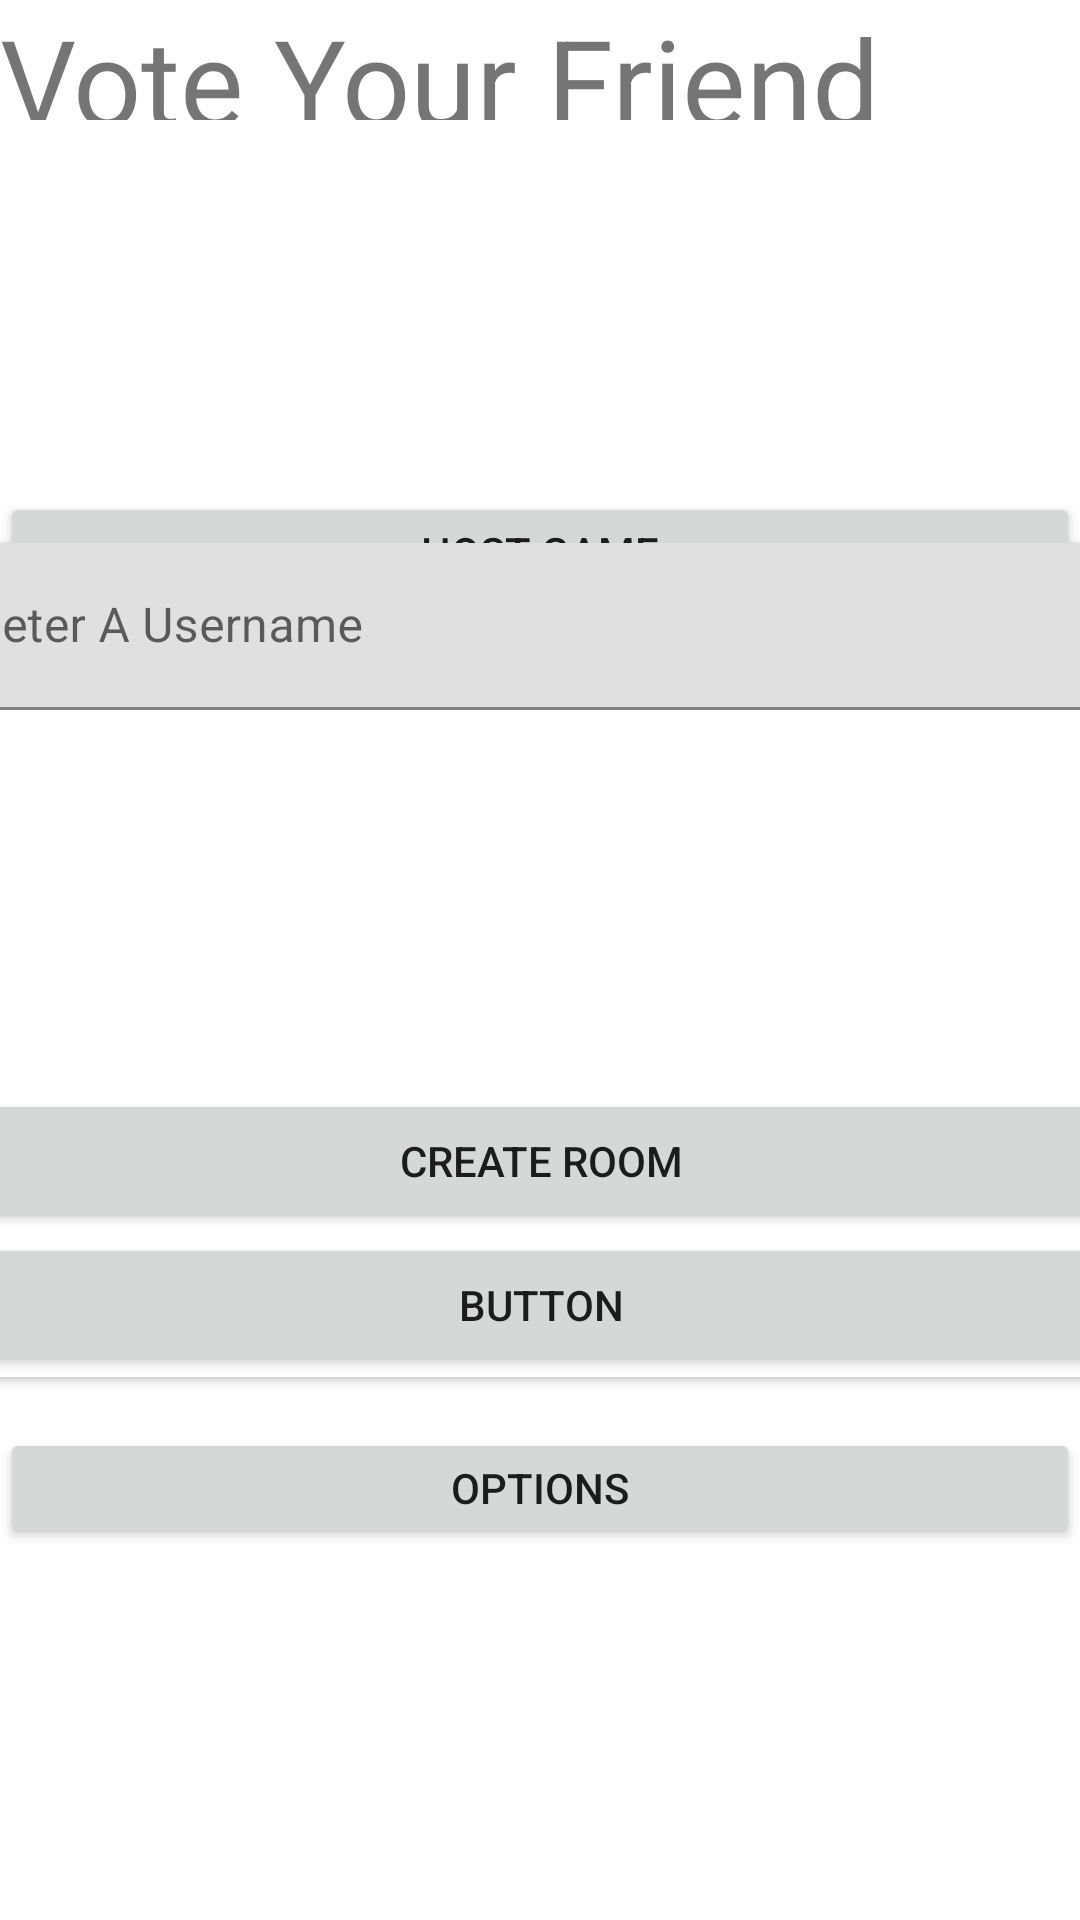

The Android layout XML behind this screen, and the referenced resources:
<!-- AndroidManifest.xml: application theme Theme.VoteYourFriendsv2 -->
<!-- res/layout/fragment_main.xml -->
<?xml version="1.0" encoding="utf-8"?>
<androidx.constraintlayout.widget.ConstraintLayout xmlns:android="http://schemas.android.com/apk/res/android"
    xmlns:app="http://schemas.android.com/apk/res-auto"
    xmlns:tools="http://schemas.android.com/tools"
    android:id="@+id/main"
    android:layout_width="match_parent"
    android:layout_height="match_parent"
    tools:context=".ui.main.MainFragment">

    <TextView
        android:id="@+id/textView"
        android:layout_width="match_parent"
        android:layout_height="40dp"
        android:textSize="40sp"
        android:text="Vote Your Friend"
        app:layout_constraintEnd_toEndOf="parent"
        app:layout_constraintStart_toStartOf="parent"
        app:layout_constraintTop_toTopOf="parent" />

    <Button
        android:id="@+id/hostGame"
        android:layout_width="match_parent"
        android:layout_height="40dp"
        android:layout_marginTop="124dp"
        android:text="Host Game"
        app:layout_constraintEnd_toEndOf="parent"
        app:layout_constraintHorizontal_bias="0.498"
        app:layout_constraintStart_toStartOf="parent"
        app:layout_constraintTop_toBottomOf="@+id/textView" />

    <Button
        android:id="@+id/button2"
        android:layout_width="match_parent"
        android:layout_height="40dp"
        android:layout_marginTop="120dp"
        android:text="Join Game"
        app:layout_constraintEnd_toEndOf="parent"
        app:layout_constraintStart_toStartOf="parent"
        app:layout_constraintTop_toBottomOf="@+id/hostGame" />

    <Button
        android:id="@+id/button3"
        android:layout_width="match_parent"
        android:layout_height="40dp"
        android:layout_marginTop="112dp"
        android:text="Options"
        app:layout_constraintEnd_toEndOf="parent"
        app:layout_constraintHorizontal_bias="0.498"
        app:layout_constraintStart_toStartOf="parent"
        app:layout_constraintTop_toBottomOf="@+id/button2" />

    <androidx.cardview.widget.CardView
        android:layout_width="428dp"
        android:layout_height="278dp"
        app:layout_constraintBottom_toBottomOf="parent"
        app:layout_constraintEnd_toEndOf="parent"
        app:layout_constraintStart_toStartOf="parent"
        app:layout_constraintTop_toTopOf="parent"
        android:id="@+id/popup">

        <LinearLayout
            android:layout_width="match_parent"
            android:layout_height="match_parent"
            android:orientation="vertical">

            <com.google.android.material.textfield.TextInputLayout
                android:layout_width="match_parent"
                android:layout_height="100dp"
                android:layout_weight="1">

                <com.google.android.material.textfield.TextInputEditText
                    android:layout_width="match_parent"
                    android:layout_height="wrap_content"
                    android:hint="Eneter A Username"
                    android:id="@+id/username"/>
            </com.google.android.material.textfield.TextInputLayout>

            <Button
                android:id="@+id/gameButton"
                android:layout_width="match_parent"
                android:layout_height="wrap_content"
                android:text="Create Room"/>

            <Button
                android:id="@+id/button25"
                android:layout_width="match_parent"
                android:layout_height="wrap_content"
                android:text="Button"/>

        </LinearLayout>

    </androidx.cardview.widget.CardView>

</androidx.constraintlayout.widget.ConstraintLayout>
<!-- resources referenced by this layout -->
<resources>
  <style name="Theme.VoteYourFriendsv2" parent="Theme.MaterialComponents.DayNight.DarkActionBar">
          
          <item name="colorPrimary">@color/purple_500</item>
          <item name="colorPrimaryVariant">@color/purple_700</item>
          <item name="colorOnPrimary">@color/white</item>
          
          <item name="colorSecondary">@color/teal_200</item>
          <item name="colorSecondaryVariant">@color/teal_700</item>
          <item name="colorOnSecondary">@color/black</item>
          
          <item name="android:statusBarColor">?attr/colorPrimaryVariant</item>
          
      </style>
  <!-- not gathered from this repository: default colours our renderer supplied (Android Studio template values) -->
  <color name="purple_500">#FF6200EE</color>
  <color name="purple_700">#FF3700B3</color>
  <color name="teal_200">#FF03DAC5</color>
  <color name="teal_700">#FF018786</color>
  <color name="black">#FF000000</color>
  <color name="white">#FFFFFFFF</color>
</resources>
